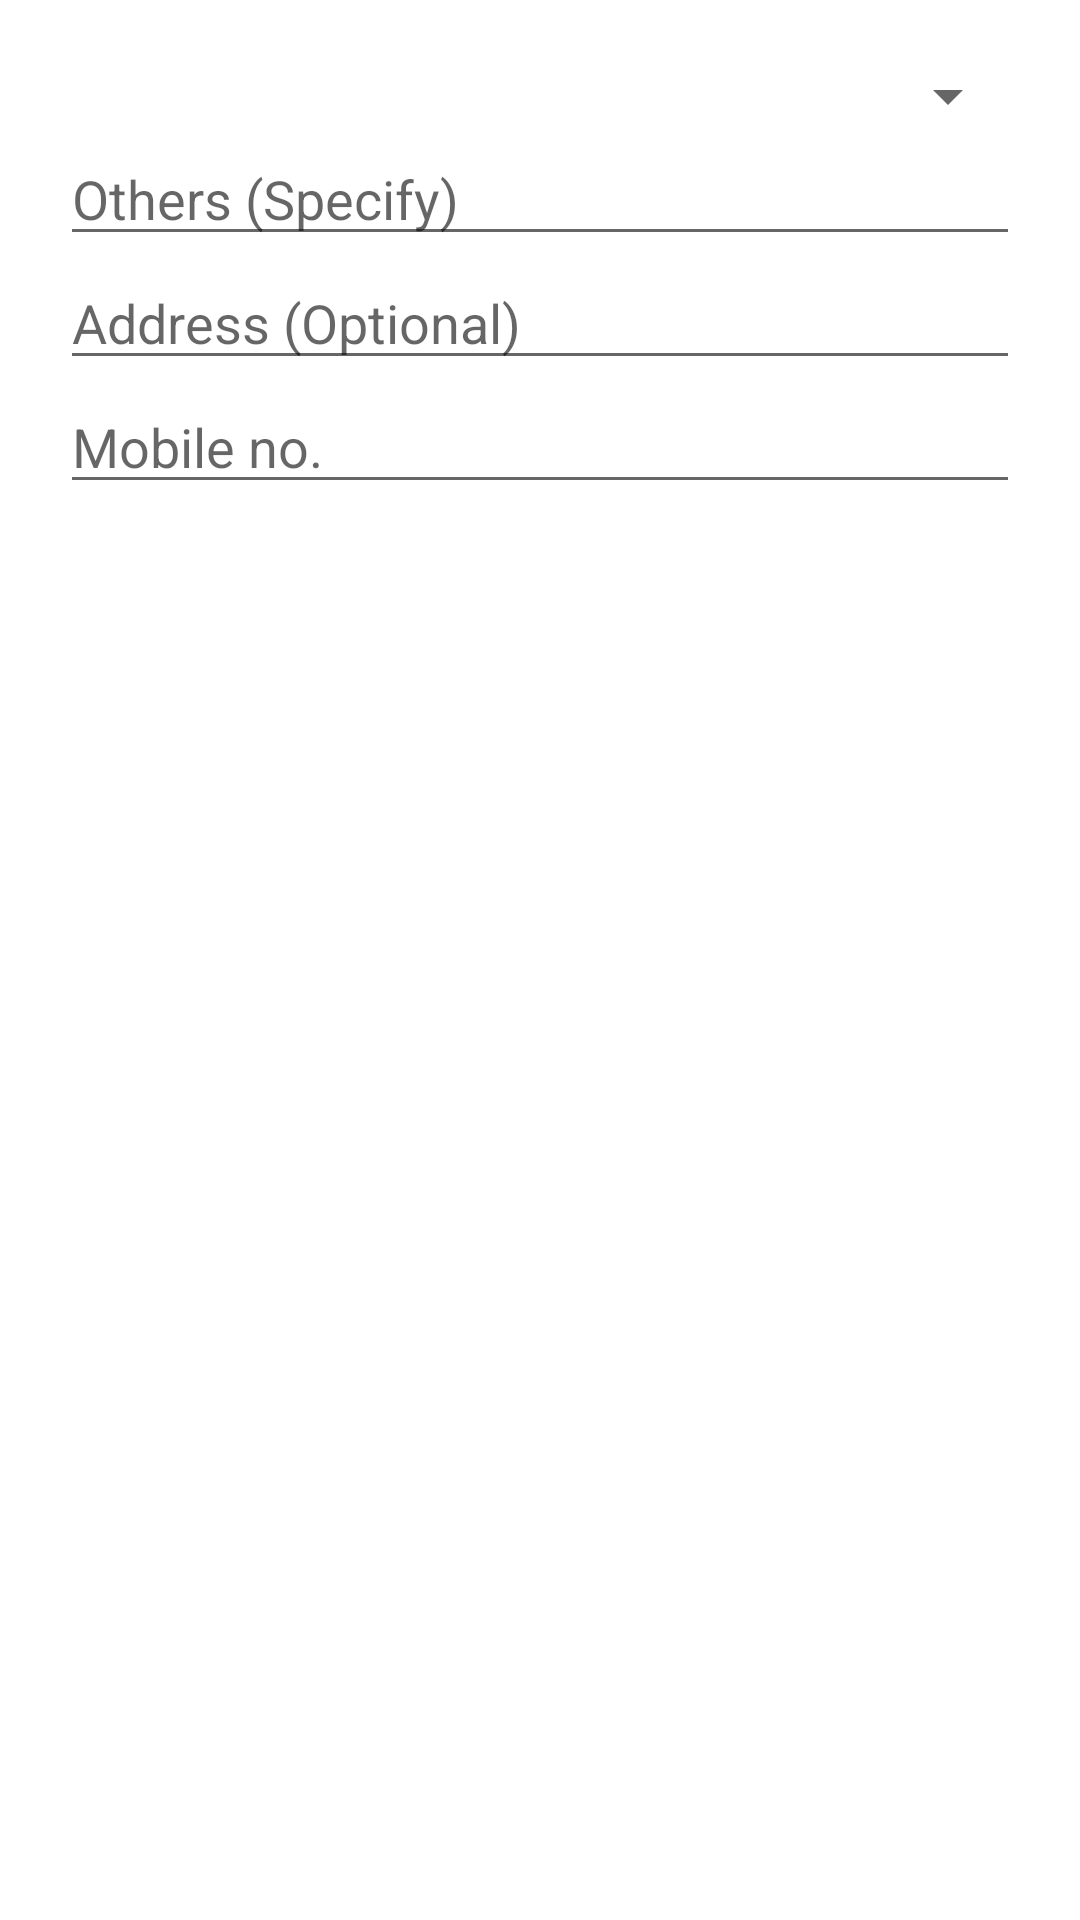

Layout XML and referenced resources for this Android screen:
<!-- AndroidManifest.xml: application theme Theme.SDEProject2 -->
<!-- res/layout/dialog_spinner.xml -->
<?xml version="1.0" encoding="utf-8"?>
<LinearLayout xmlns:android="http://schemas.android.com/apk/res/android"
    android:orientation="vertical"
    android:layout_width="match_parent"
    android:layout_height="match_parent"
    android:padding="20dp">


    <Spinner
        android:id="@+id/spinner"
        android:layout_width="match_parent"
        android:layout_height="wrap_content" />

    <EditText
        android:id="@+id/et_otherAppo1"
        android:layout_width="match_parent"
        android:layout_height="wrap_content"
        android:ems="10"
        android:inputType="textPersonName"
        android:hint="@string/others_specify" />

    <EditText
        android:id="@+id/et_number2"
        android:layout_width="match_parent"
        android:layout_height="wrap_content"
        android:ems="10"
        android:hint="@string/address_optional"
        android:inputType="textPostalAddress" />

    <EditText
        android:id="@+id/et_number1"
        android:layout_width="match_parent"
        android:layout_height="wrap_content"
        android:hint="@string/mobile_no" />


</LinearLayout>
<!-- resources referenced by this layout -->
<resources>
  <string name="address_optional">Address (Optional)</string>
  <string name="mobile_no">Mobile no.</string>
  <string name="others_specify">Others (Specify)</string>
  <style name="Theme.SDEProject2" parent="Theme.MaterialComponents.DayNight.NoActionBar">
          
          <item name="colorPrimary">@color/purple_500</item>
          <item name="colorPrimaryVariant">@color/purple_700</item>
          <item name="colorOnPrimary">@color/white</item>
          
          <item name="colorSecondary">@color/teal_200</item>
          <item name="colorSecondaryVariant">@color/teal_700</item>
          <item name="colorOnSecondary">@color/black</item>
          
          <item name="android:statusBarColor" tools:targetApi="l">?attr/colorPrimaryVariant</item>
          
      </style>
  <!-- not gathered from this repository: default colours our renderer supplied (Android Studio template values) -->
  <color name="purple_500">#FF6200EE</color>
  <color name="purple_700">#FF3700B3</color>
  <color name="teal_200">#FF03DAC5</color>
  <color name="teal_700">#FF018786</color>
  <color name="black">#FF000000</color>
  <color name="white">#FFFFFFFF</color>
</resources>
